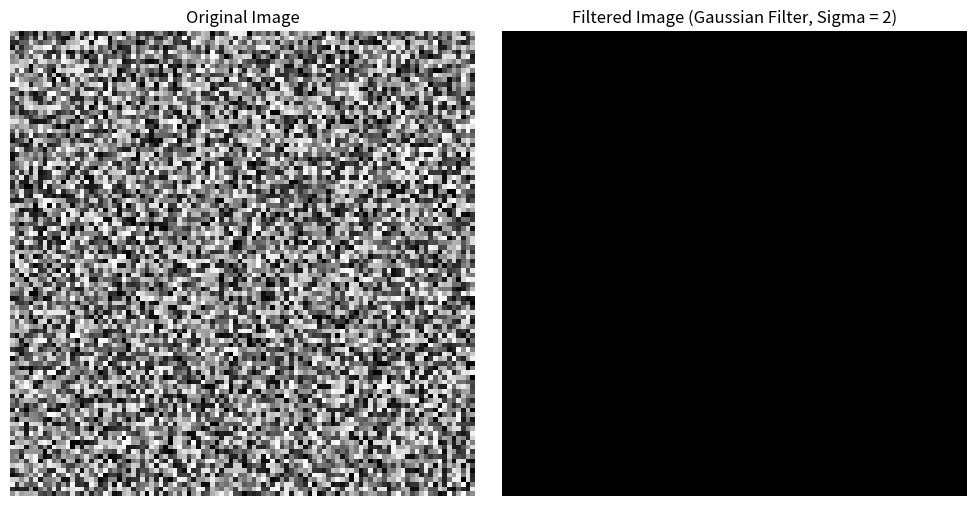

Source code (Python):
import numpy as np
import matplotlib.pyplot as plt
from scipy.signal import convolve2d
from scipy.ndimage import gaussian_filter

#무작위 이미지 생성
image = np.random.rand(100, 100)

#가우시안 필터 생성
sigma = 2
gaussian_filter_kernel = gaussian_filter(np.zeros((21, 21)), sigma)

#이미지 필터링
filtered_image = convolve2d(image, gaussian_filter_kernel, mode='same', boundary='wrap')

#결과
plt.figure(figsize=(10, 5))
plt.subplot(1, 2, 1)
plt.imshow(image, cmap='gray', origin='upper')
plt.title('Original Image')
plt.axis('off')

plt.subplot(1, 2, 2)
plt.imshow(filtered_image, cmap='gray', origin='upper')
plt.title(f'Filtered Image (Gaussian Filter, Sigma = {sigma})')
plt.axis('off')

plt.tight_layout()
plt.show()